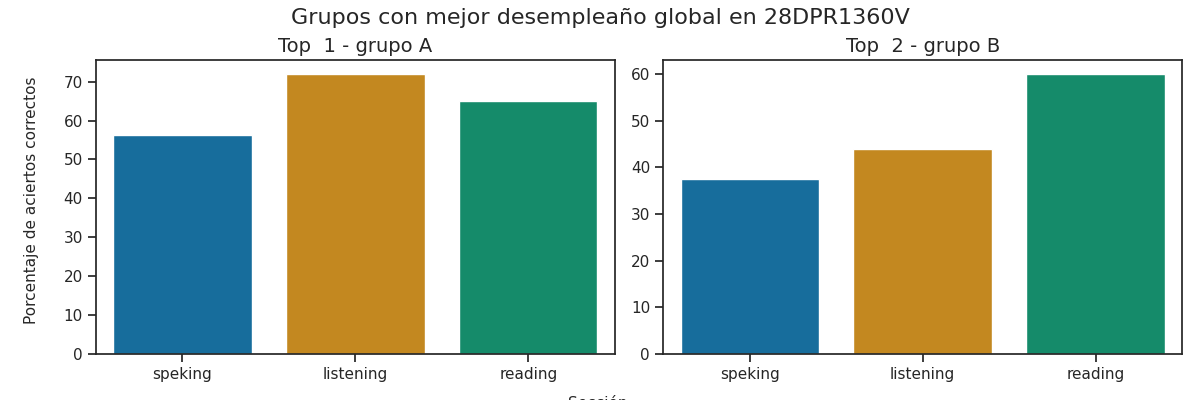

Data behind this chart, as committed beside it:
Top, Grupo, Porcentaje de aciertos correctos, Porcentaje de aciertos correctos para la…, Porcentaje de aciertos correctos para la…, Porcentaje de aciertos correctos para la…, Porcentaje de aciertos correctos para la…, Porcentaje de aciertos correctos para la…, Calificación promedio en los exámenes pa…, Calificación promedio en los exámenes pa…, Calificación promedio en los exámenes pa…, Calificación promedio en los exámenes pa…, Calificación promedio en los exámenes pa…, Promedio de aciertos en los exámenes par…, Promedio de aciertos en los exámenes par…, Promedio de aciertos en los exámenes par…, Promedio de aciertos en los exámenes par…, Promedio de aciertos en los exámenes par…
1, A, 64.42, 72.0, 65.0, 50.0, 62.5, 56.25, A2 -, A1 +, A1, A2, A1, 18, 26, 4, 5, 4
2, B, 47.17, 44.0, 60.0, 37.5, 37.5, 37.5, A1, A1, A1, A1, A1, 11, 24, 3, 3, 3
